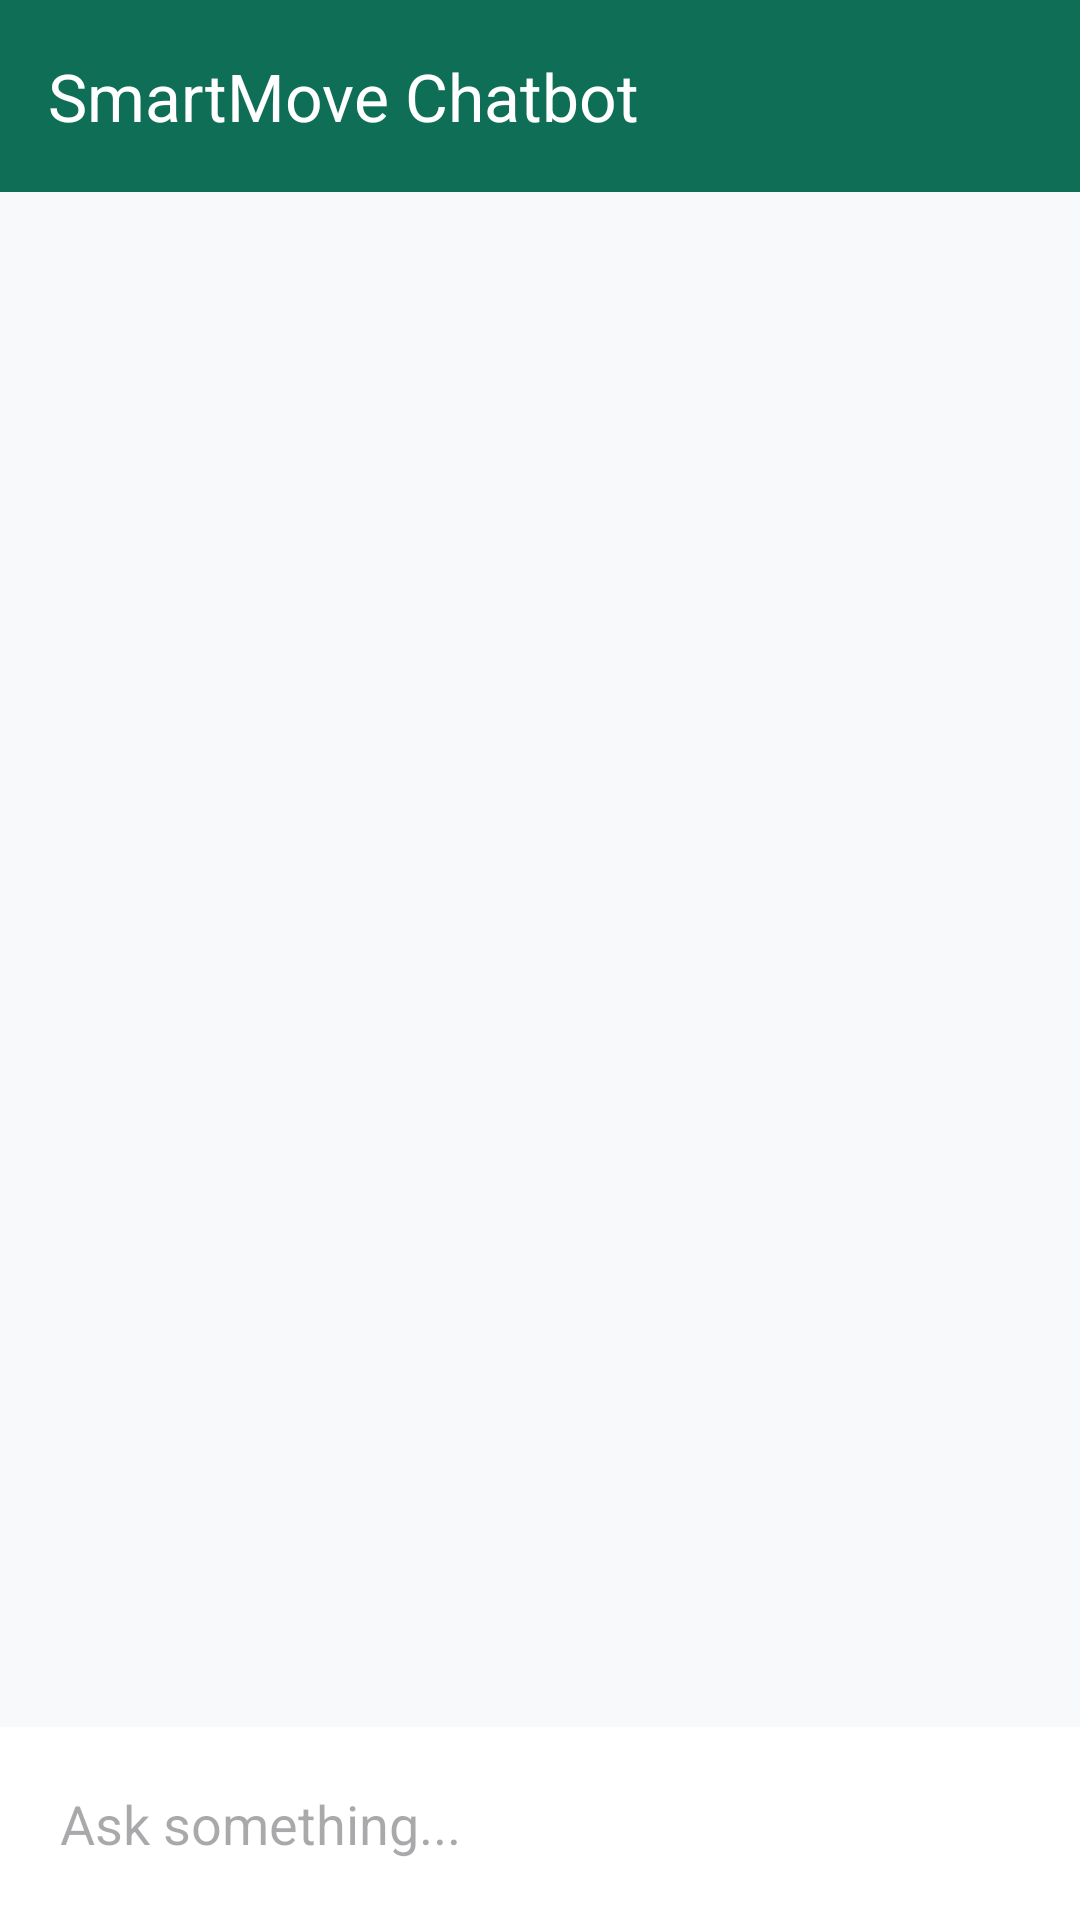

Android layout source for this screen:
<!-- AndroidManifest.xml: activity theme Theme.SmartMoveIIUI.Auth -->
<!-- res/layout/activity_chatbot.xml -->
<?xml version="1.0" encoding="utf-8"?>
<androidx.constraintlayout.widget.ConstraintLayout xmlns:android="http://schemas.android.com/apk/res/android"
    xmlns:app="http://schemas.android.com/apk/res-auto"
    xmlns:tools="http://schemas.android.com/tools"
    android:layout_width="match_parent"
    android:layout_height="match_parent"
    android:background="#F8F9FA"
    tools:context=".ChatbotActivity">

    <com.google.android.material.appbar.AppBarLayout
        android:id="@+id/chat_app_bar"
        android:layout_width="match_parent"
        android:layout_height="wrap_content"
        android:background="@color/auth_primary"
        app:layout_constraintTop_toTopOf="parent">

        <androidx.appcompat.widget.Toolbar
            android:id="@+id/chat_toolbar"
            android:layout_width="match_parent"
            android:layout_height="?attr/actionBarSize"
            app:navigationIcon="@drawable/ic_launcher_foreground"
            app:title="SmartMove Chatbot"
            app:titleTextColor="@color/white" />

    </com.google.android.material.appbar.AppBarLayout>

    <androidx.recyclerview.widget.RecyclerView
        android:id="@+id/rv_chat_messages"
        android:layout_width="match_parent"
        android:layout_height="0dp"
        android:padding="8dp"
        app:layout_constraintBottom_toTopOf="@id/chat_input_layout"
        app:layout_constraintTop_toBottomOf="@id/chat_app_bar" />

    <LinearLayout
        android:id="@+id/chat_input_layout"
        android:layout_width="match_parent"
        android:layout_height="wrap_content"
        android:background="@color/white"
        android:orientation="horizontal"
        android:padding="8dp"
        app:layout_constraintBottom_toBottomOf="parent">

        <com.google.android.material.textfield.TextInputEditText
            android:id="@+id/chat_input_edit"
            android:layout_width="0dp"
            android:layout_height="wrap_content"
            android:layout_weight="1"
            android:background="@null"
            android:hint="Ask something..."
            android:padding="12dp" />

        <ImageButton
            android:id="@+id/btn_send_chat"
            android:layout_width="48dp"
            android:layout_height="48dp"
            android:background="?attr/selectableItemBackgroundBorderless"
            android:contentDescription="Send"
            android:src="@drawable/ic_launcher_foreground"
            app:tint="@color/auth_primary" />

    </LinearLayout>

</androidx.constraintlayout.widget.ConstraintLayout>
<!-- resources referenced by this layout -->
<resources>
  <color name="auth_primary">#0F6E56</color>
  <color name="white">#FFFFFFFF</color>
  <style name="Theme.SmartMoveIIUI.Auth" parent="Theme.Material3.Light.NoActionBar">
          <item name="colorPrimary">@color/auth_primary</item>
          <item name="colorOnPrimary">@color/auth_on_primary</item>
          <item name="android:statusBarColor">@color/auth_primary</item>
          <item name="android:windowLightStatusBar">false</item>
      </style>
  <color name="auth_on_primary">#FFFFFF</color>
</resources>
